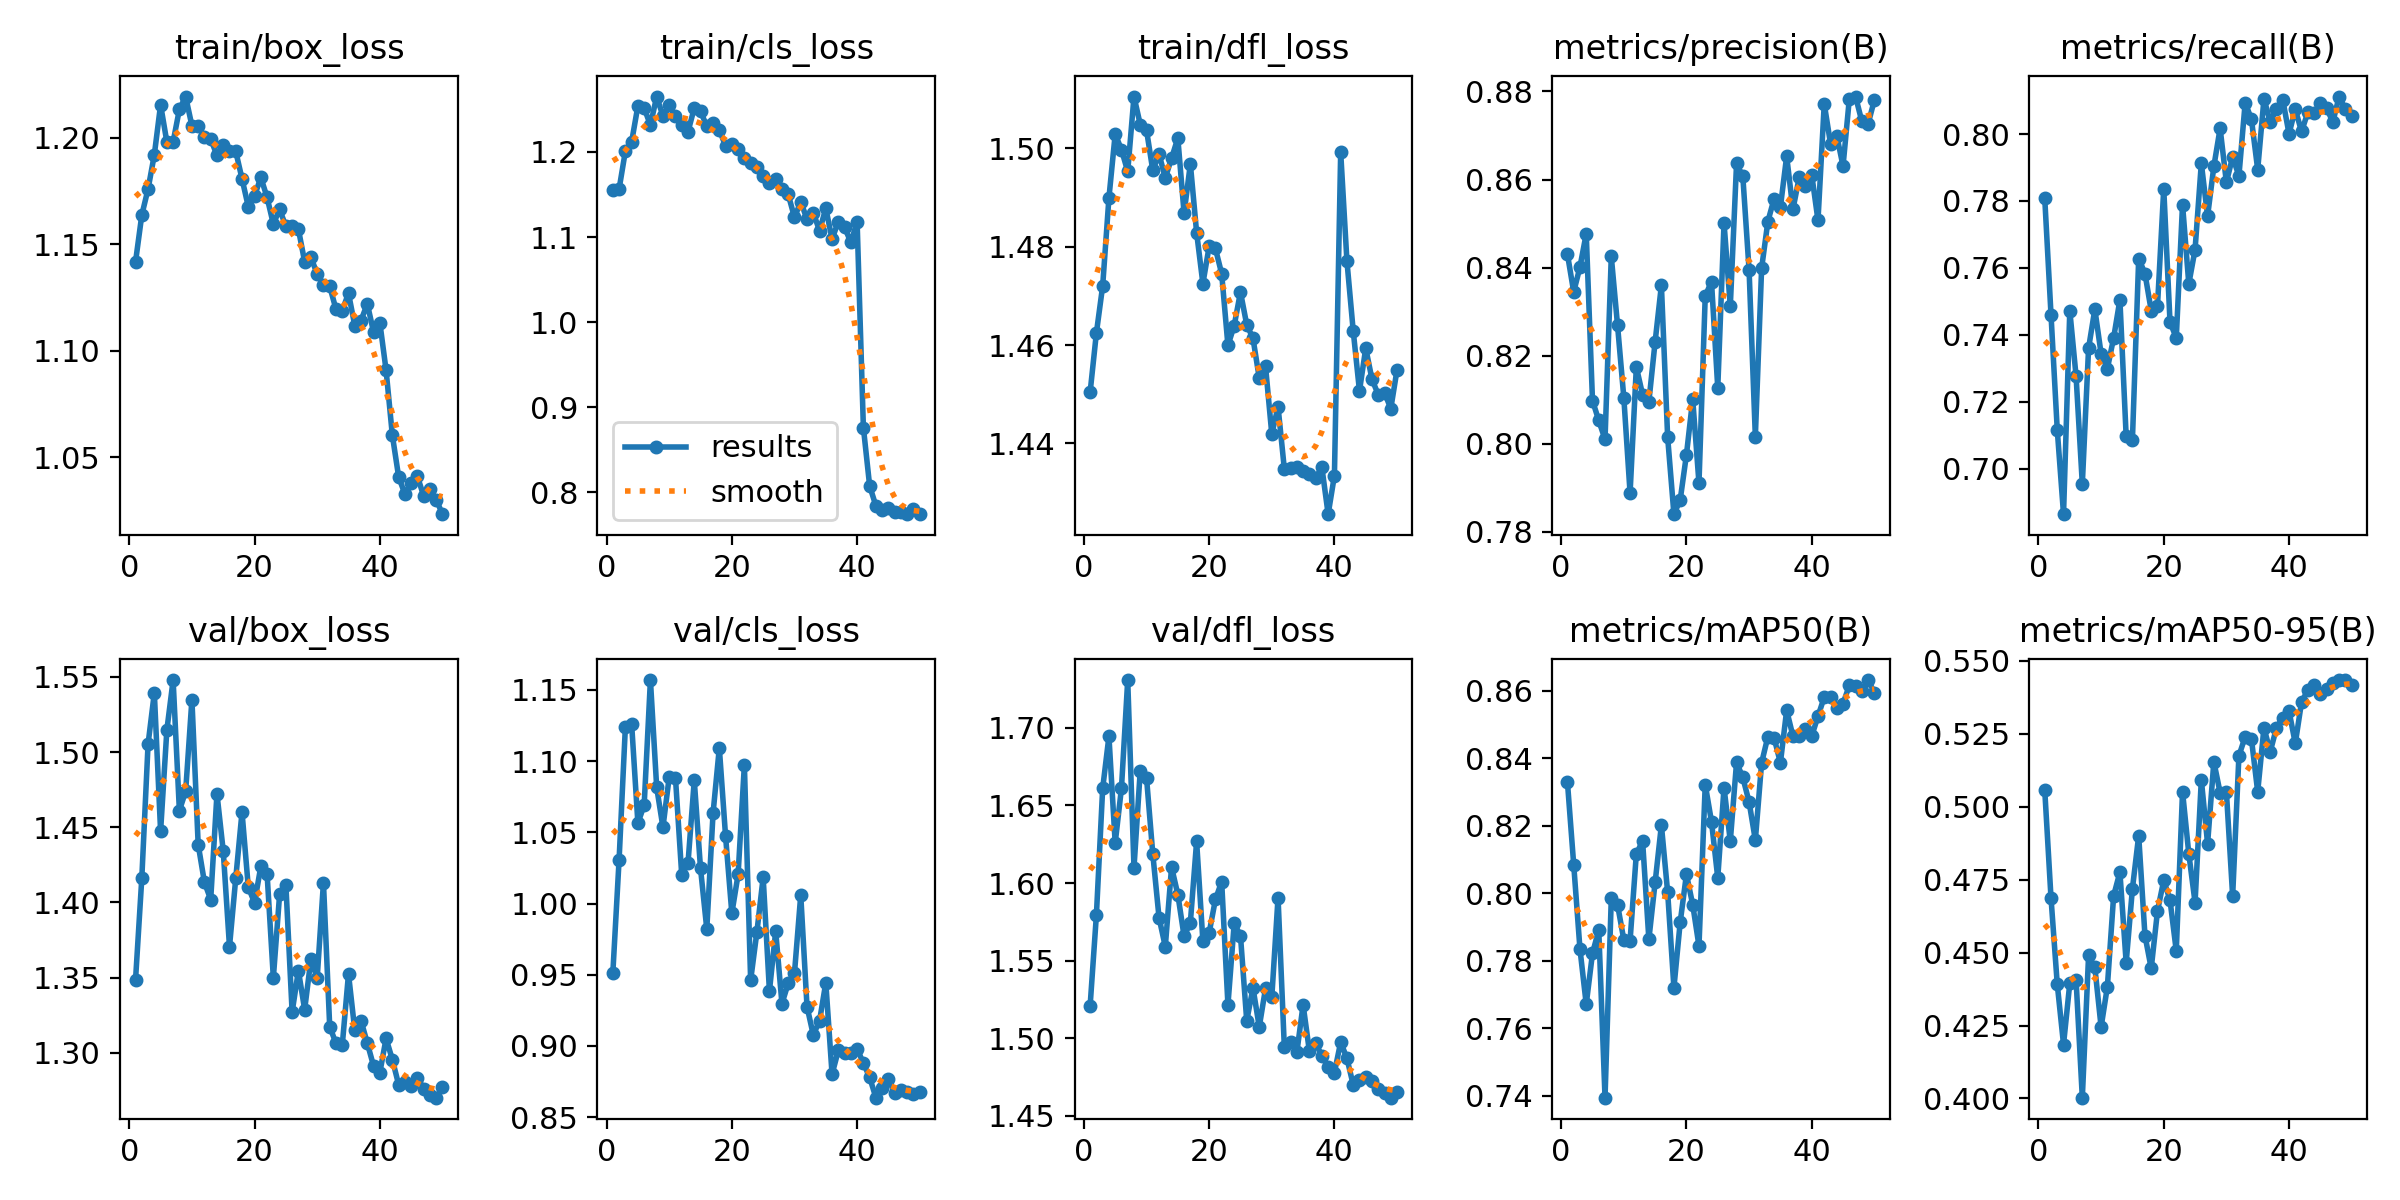

Source data for this figure (header and first rows):
epoch, time, train/box_loss, train/cls_loss, train/dfl_loss, metrics/precision(B), metrics/recall(B), metrics/mAP50(B), metrics/mAP50-95(B), val/box_loss, val/cls_loss, val/dfl_loss, lr/pg0, lr/pg1, lr/pg2
1, 29, 1.142, 1.155, 1.45, 0.8431, 0.7808, 0.8329, 0.5057, 1.349, 0.9514, 1.521, 0.0006631, 0.0006631, 0.0006631
2, 55.38, 1.164, 1.156, 1.462, 0.8345, 0.7461, 0.8085, 0.4688, 1.416, 1.031, 1.579, 0.001329, 0.001329, 0.001329
3, 81.72, 1.176, 1.201, 1.472, 0.8402, 0.7116, 0.7835, 0.4391, 1.505, 1.124, 1.661, 0.001989, 0.001989, 0.001989
4, 107.5, 1.192, 1.212, 1.49, 0.8477, 0.6864, 0.7671, 0.4185, 1.539, 1.126, 1.694, 0.001982, 0.001982, 0.001982
5, 133.8, 1.215, 1.254, 1.503, 0.8098, 0.7473, 0.7822, 0.4395, 1.447, 1.057, 1.626, 0.001969, 0.001969, 0.001969
6, 160, 1.198, 1.252, 1.5, 0.8053, 0.7277, 0.7891, 0.4407, 1.515, 1.069, 1.661, 0.001952, 0.001952, 0.001952
7, 186, 1.198, 1.232, 1.495, 0.801, 0.6955, 0.7394, 0.4003, 1.548, 1.157, 1.731, 0.00193, 0.00193, 0.00193
8, 212.2, 1.213, 1.265, 1.511, 0.8425, 0.736, 0.7984, 0.449, 1.461, 1.082, 1.61, 0.001906, 0.001906, 0.001906
9, 238, 1.219, 1.242, 1.505, 0.8269, 0.7477, 0.7966, 0.4449, 1.474, 1.054, 1.672, 0.001878, 0.001878, 0.001878
10, 264.1, 1.206, 1.255, 1.504, 0.8105, 0.7343, 0.7862, 0.4245, 1.535, 1.089, 1.668, 0.001846, 0.001846, 0.001846
11, 290.1, 1.205, 1.242, 1.496, 0.7888, 0.7299, 0.786, 0.4383, 1.438, 1.088, 1.619, 0.001811, 0.001811, 0.001811
12, 316.1, 1.2, 1.231, 1.499, 0.8174, 0.7391, 0.8117, 0.4695, 1.413, 1.02, 1.578, 0.001773, 0.001773, 0.001773
13, 342.4, 1.199, 1.224, 1.494, 0.8111, 0.7505, 0.8155, 0.4775, 1.402, 1.028, 1.559, 0.001732, 0.001732, 0.001732
14, 368, 1.192, 1.252, 1.498, 0.8095, 0.7097, 0.7863, 0.4466, 1.472, 1.087, 1.61, 0.001688, 0.001688, 0.001688
15, 393.9, 1.197, 1.248, 1.502, 0.8232, 0.7087, 0.8032, 0.4719, 1.434, 1.025, 1.593, 0.001641, 0.001641, 0.001641
16, 420.4, 1.194, 1.23, 1.487, 0.836, 0.7628, 0.8202, 0.4901, 1.371, 0.9821, 1.566, 0.001592, 0.001592, 0.001592
17, 446.1, 1.194, 1.233, 1.497, 0.8015, 0.7583, 0.8003, 0.4558, 1.416, 1.063, 1.574, 0.00154, 0.00154, 0.00154
18, 471.9, 1.181, 1.226, 1.483, 0.784, 0.7472, 0.772, 0.4446, 1.46, 1.109, 1.627, 0.001487, 0.001487, 0.001487
19, 498.7, 1.168, 1.207, 1.472, 0.7872, 0.7486, 0.7914, 0.4642, 1.41, 1.047, 1.563, 0.001432, 0.001432, 0.001432
20, 524.5, 1.173, 1.21, 1.48, 0.7975, 0.7837, 0.8056, 0.4748, 1.4, 0.9931, 1.568, 0.001374, 0.001374, 0.001374
21, 550.1, 1.181, 1.203, 1.48, 0.8101, 0.7438, 0.7966, 0.468, 1.424, 1.021, 1.589, 0.001316, 0.001316, 0.001316
22, 576.3, 1.172, 1.193, 1.475, 0.791, 0.7391, 0.7844, 0.4506, 1.419, 1.097, 1.601, 0.001256, 0.001256, 0.001256
23, 601.8, 1.159, 1.187, 1.46, 0.8336, 0.7789, 0.8322, 0.5052, 1.35, 0.9461, 1.521, 0.001196, 0.001196, 0.001196
24, 628.2, 1.166, 1.183, 1.464, 0.8368, 0.7552, 0.8212, 0.4839, 1.405, 0.9801, 1.574, 0.001134, 0.001134, 0.001134
25, 654.2, 1.158, 1.172, 1.471, 0.8126, 0.7655, 0.8045, 0.4672, 1.412, 1.018, 1.566, 0.001072, 0.001072, 0.001072
26, 680, 1.158, 1.163, 1.464, 0.8501, 0.7913, 0.8313, 0.5092, 1.327, 0.9385, 1.511, 0.00101, 0.00101, 0.00101
27, 705.6, 1.157, 1.168, 1.461, 0.8312, 0.7755, 0.8155, 0.4873, 1.355, 0.9806, 1.532, 0.0009478, 0.0009478, 0.0009478
28, 730.8, 1.142, 1.157, 1.453, 0.8637, 0.7903, 0.8388, 0.5154, 1.329, 0.9297, 1.507, 0.0008859, 0.0008859, 0.0008859
29, 757.1, 1.144, 1.15, 1.456, 0.8607, 0.8017, 0.8343, 0.5048, 1.362, 0.9441, 1.532, 0.0008245, 0.0008245, 0.0008245
30, 783.8, 1.136, 1.123, 1.442, 0.8395, 0.7856, 0.8271, 0.5051, 1.35, 0.9513, 1.526, 0.0007638, 0.0007638, 0.0007638
31, 809.5, 1.131, 1.141, 1.447, 0.8016, 0.7932, 0.8157, 0.4694, 1.413, 1.006, 1.591, 0.0007041, 0.0007041, 0.0007041
32, 835.5, 1.13, 1.121, 1.435, 0.8398, 0.7875, 0.8387, 0.5174, 1.317, 0.9277, 1.495, 0.0006456, 0.0006456, 0.0006456
33, 861.6, 1.119, 1.129, 1.435, 0.8505, 0.8094, 0.8464, 0.524, 1.306, 0.9078, 1.498, 0.0005885, 0.0005885, 0.0005885
34, 888, 1.119, 1.107, 1.435, 0.8557, 0.8044, 0.846, 0.5232, 1.305, 0.9176, 1.491, 0.0005331, 0.0005331, 0.0005331
35, 914.4, 1.127, 1.134, 1.434, 0.8538, 0.7894, 0.8387, 0.5051, 1.352, 0.9444, 1.522, 0.0004795, 0.0004795, 0.0004795
36, 940.6, 1.112, 1.098, 1.434, 0.8653, 0.8105, 0.8542, 0.5271, 1.315, 0.8802, 1.492, 0.0004281, 0.0004281, 0.0004281
37, 967, 1.114, 1.118, 1.433, 0.8532, 0.8036, 0.8466, 0.5188, 1.321, 0.8969, 1.497, 0.000379, 0.000379, 0.000379
38, 993.4, 1.122, 1.111, 1.435, 0.8605, 0.8074, 0.8465, 0.5271, 1.306, 0.8952, 1.489, 0.0003323, 0.0003323, 0.0003323
39, 1019, 1.109, 1.094, 1.426, 0.8586, 0.8103, 0.8486, 0.5305, 1.291, 0.8952, 1.481, 0.0002883, 0.0002883, 0.0002883
40, 1045, 1.113, 1.118, 1.433, 0.8611, 0.8001, 0.8466, 0.5328, 1.287, 0.898, 1.478, 0.0002472, 0.0002472, 0.0002472
41, 1100, 1.091, 0.8762, 1.499, 0.8507, 0.8074, 0.8525, 0.5217, 1.309, 0.888, 1.498, 0.0002091, 0.0002091, 0.0002091
42, 1126, 1.06, 0.8077, 1.477, 0.8772, 0.8008, 0.8581, 0.5358, 1.295, 0.878, 1.487, 0.0001741, 0.0001741, 0.0001741
43, 1151, 1.041, 0.7842, 1.463, 0.8682, 0.8065, 0.8582, 0.54, 1.279, 0.8637, 1.47, 0.0001425, 0.0001425, 0.0001425
44, 1177, 1.033, 0.7799, 1.451, 0.87, 0.8062, 0.8548, 0.5416, 1.281, 0.8703, 1.473, 0.0001142, 0.0001142, 0.0001142
45, 1202, 1.038, 0.7812, 1.459, 0.8631, 0.8093, 0.8562, 0.5388, 1.278, 0.8767, 1.475, 8.95213e-05, 8.95213e-05, 8.95213e-05
46, 1227, 1.041, 0.7773, 1.453, 0.8783, 0.8077, 0.8616, 0.5404, 1.283, 0.867, 1.473, 6.8454e-05, 6.8454e-05, 6.8454e-05
47, 1253, 1.032, 0.7766, 1.45, 0.8789, 0.8036, 0.8613, 0.5423, 1.276, 0.8689, 1.467, 5.11027e-05, 5.11027e-05, 5.11027e-05
48, 1278, 1.035, 0.7745, 1.45, 0.8732, 0.8112, 0.8598, 0.5433, 1.272, 0.8678, 1.465, 3.75356e-05, 3.75356e-05, 3.75356e-05
49, 1304, 1.03, 0.7804, 1.447, 0.8726, 0.8074, 0.8632, 0.5434, 1.27, 0.866, 1.462, 2.78064e-05, 2.78064e-05, 2.78064e-05
50, 1330, 1.023, 0.7751, 1.455, 0.878, 0.8055, 0.8595, 0.5418, 1.277, 0.8677, 1.466, 2.19535e-05, 2.19535e-05, 2.19535e-05
